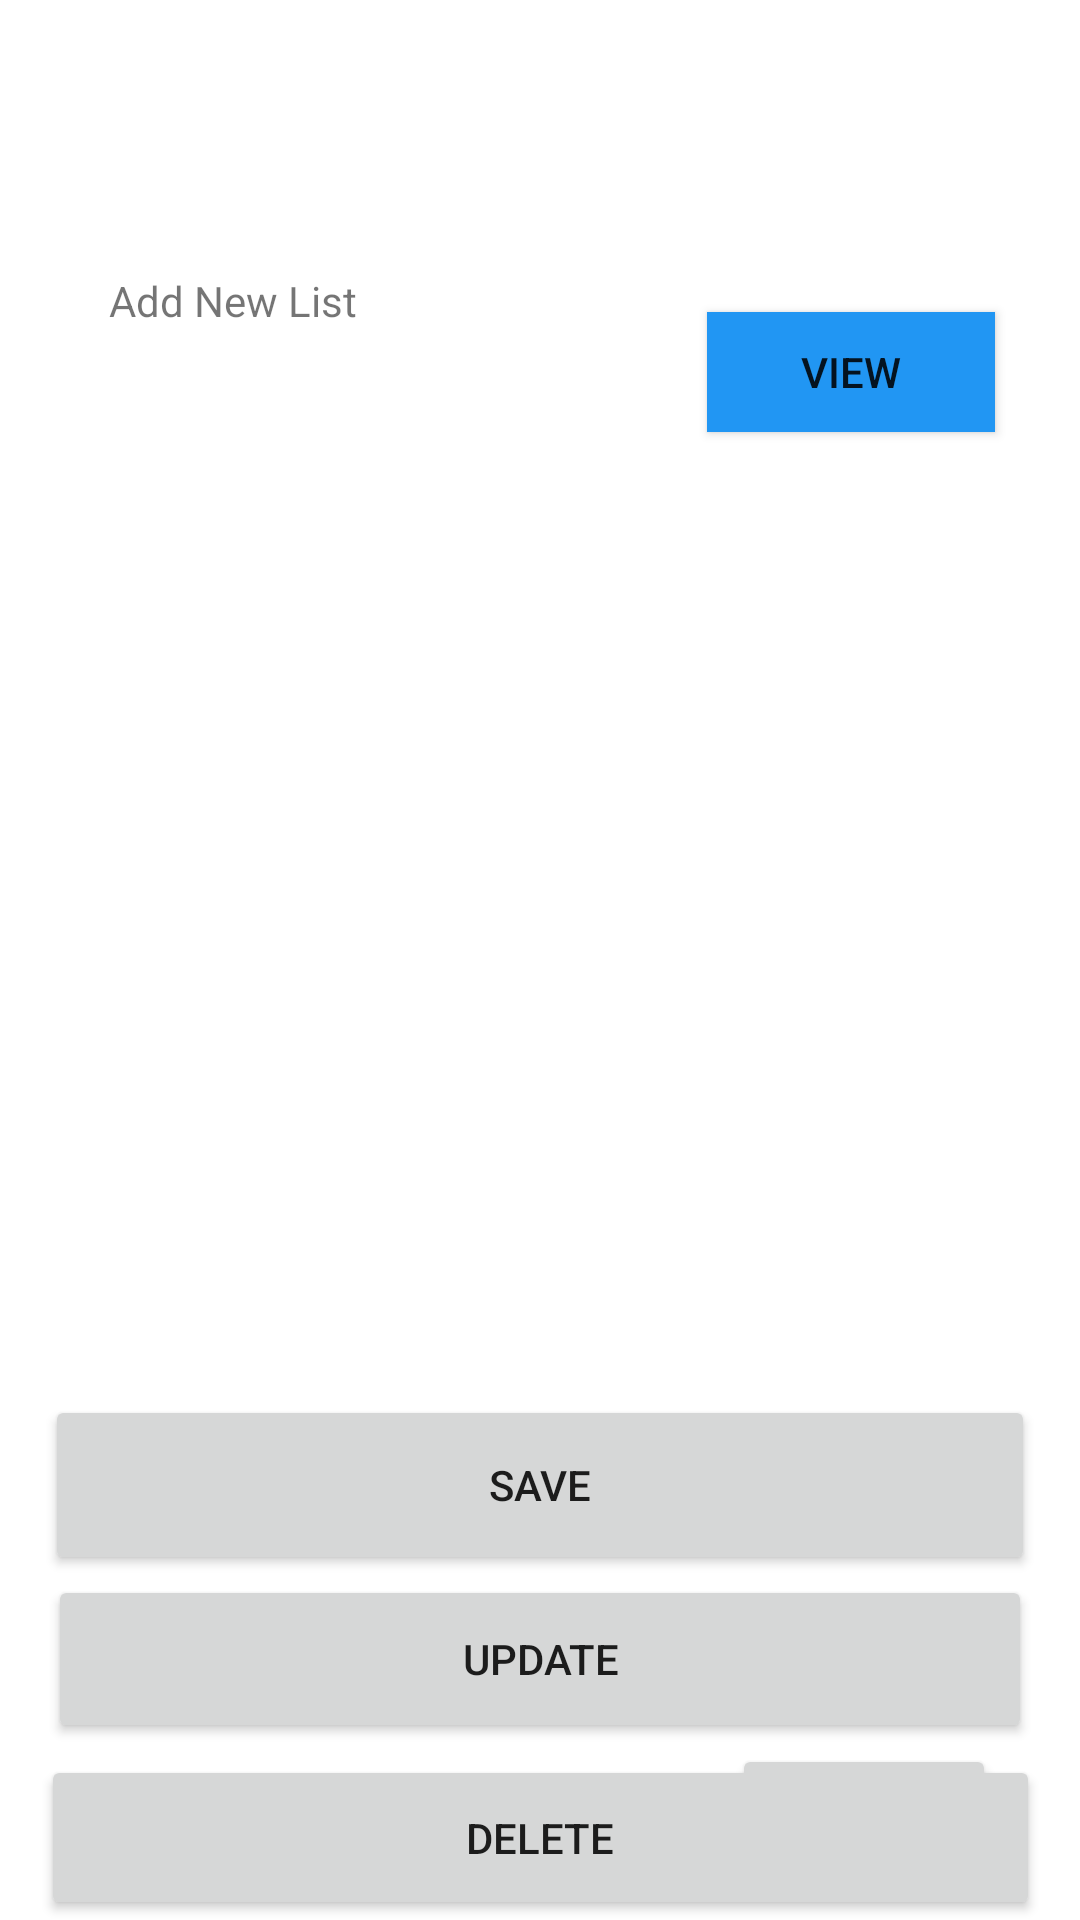

The Android layout XML behind this screen, and the referenced resources:
<!-- AndroidManifest.xml: application theme Theme.Notes -->
<!-- res/layout/activity_add_list.xml -->
<?xml version="1.0" encoding="utf-8"?>
<androidx.constraintlayout.widget.ConstraintLayout xmlns:android="http://schemas.android.com/apk/res/android"
    xmlns:app="http://schemas.android.com/apk/res-auto"
    xmlns:tools="http://schemas.android.com/tools"
    android:layout_width="match_parent"
    android:layout_height="match_parent"
    android:backgroundTint="#FFFFFE"
    tools:context=".AddListActivity">

    <EditText
        android:id="@+id/editTextTextMultiLine2"
        android:layout_width="345dp"
        android:layout_height="321dp"
        android:layout_marginStart="8dp"
        android:layout_marginTop="144dp"
        android:layout_marginEnd="8dp"
        android:background="@null"
        android:backgroundTint="#9C27B0"
        android:ems="10"
        android:gravity="start|top"
        android:inputType="textMultiLine"
        app:layout_constraintEnd_toEndOf="parent"
        app:layout_constraintStart_toStartOf="parent"
        app:layout_constraintTop_toTopOf="parent" />

    <Button
        android:id="@+id/listbkbtn"
        android:layout_width="wrap_content"
        android:layout_height="wrap_content"
        android:layout_marginTop="24dp"
        android:layout_marginBottom="28dp"
        android:onClick="onclickButton"
        android:text="Back"
        app:layout_constraintBottom_toBottomOf="parent"
        app:layout_constraintEnd_toEndOf="parent"
        app:layout_constraintHorizontal_bias="0.897"
        app:layout_constraintStart_toStartOf="parent"
        app:layout_constraintTop_toBottomOf="@+id/listdelbtn"
        app:layout_constraintVertical_bias="0.827" />

    <Button
        android:id="@+id/listsavebtn"
        android:layout_width="330dp"
        android:layout_height="60dp"
        android:layout_marginStart="8dp"
        android:layout_marginEnd="8dp"
        android:text="Save"
        app:layout_constraintBottom_toTopOf="@+id/listupbtn"
        app:layout_constraintEnd_toEndOf="parent"
        app:layout_constraintStart_toStartOf="parent"
        app:layout_constraintTop_toBottomOf="@+id/editTextTextMultiLine2"
        app:layout_constraintVertical_bias="0.933" />

    <Button
        android:id="@+id/listupbtn"
        android:layout_width="328dp"
        android:layout_height="56dp"
        android:layout_marginStart="8dp"
        android:layout_marginEnd="8dp"
        android:text="Update"
        app:layout_constraintBottom_toTopOf="@+id/listdelbtn"
        app:layout_constraintEnd_toEndOf="parent"
        app:layout_constraintHorizontal_bias="0.492"
        app:layout_constraintStart_toStartOf="parent"
        app:layout_constraintTop_toBottomOf="@+id/listsavebtn" />

    <Button
        android:id="@+id/listdelbtn"
        android:layout_width="333dp"
        android:layout_height="55dp"
        android:layout_marginStart="8dp"
        android:layout_marginTop="4dp"
        android:layout_marginEnd="8dp"
        android:text="Delete"
        app:layout_constraintEnd_toEndOf="parent"
        app:layout_constraintStart_toStartOf="parent"
        app:layout_constraintTop_toBottomOf="@+id/listupbtn" />

    <Button
        android:id="@+id/listviewbtn"
        android:layout_width="96dp"
        android:layout_height="40dp"
        android:layout_marginStart="16dp"
        android:layout_marginTop="32dp"
        android:layout_marginEnd="8dp"
        android:background="#2196F3"
        android:text="view"
        app:layout_constraintBottom_toTopOf="@+id/editTextTextMultiLine2"
        app:layout_constraintEnd_toEndOf="parent"
        app:layout_constraintStart_toEndOf="@+id/textView5"
        app:layout_constraintTop_toTopOf="parent"
        app:layout_constraintVertical_bias="1.0" />

    <TextView
        android:id="@+id/textView5"
        android:layout_width="139dp"
        android:layout_height="33dp"
        android:layout_marginStart="16dp"
        android:layout_marginTop="32dp"
        android:layout_marginEnd="24dp"
        android:layout_marginBottom="8dp"
        android:text="Add New List"
        app:layout_constraintBottom_toTopOf="@+id/editTextTextMultiLine2"
        app:layout_constraintEnd_toStartOf="@+id/listviewbtn"
        app:layout_constraintHorizontal_bias="0.291"
        app:layout_constraintStart_toStartOf="parent"
        app:layout_constraintTop_toTopOf="parent"
        app:layout_constraintVertical_bias="0.825" />

</androidx.constraintlayout.widget.ConstraintLayout>
<!-- resources referenced by this layout -->
<resources>
  <style name="Theme.Notes" parent="Theme.MaterialComponents.DayNight.DarkActionBar">
          
          <item name="colorPrimary">@color/purple_500</item>
          <item name="colorPrimaryVariant">@color/purple_700</item>
          <item name="colorOnPrimary">@color/white</item>
          
          <item name="colorSecondary">@color/teal_200</item>
          <item name="colorSecondaryVariant">@color/teal_700</item>
          <item name="colorOnSecondary">@color/black</item>
          
          <item name="android:statusBarColor" tools:targetApi="l">?attr/colorPrimaryVariant</item>
          
      </style>
  <color name="purple_500">#FF6200EE</color>
  <color name="purple_700">#FF3700B3</color>
  <color name="white">#FFFFFFFF</color>
  <color name="teal_200">#FF03DAC5</color>
  <color name="teal_700">#FF018786</color>
  <color name="black">#FF000000</color>
</resources>
